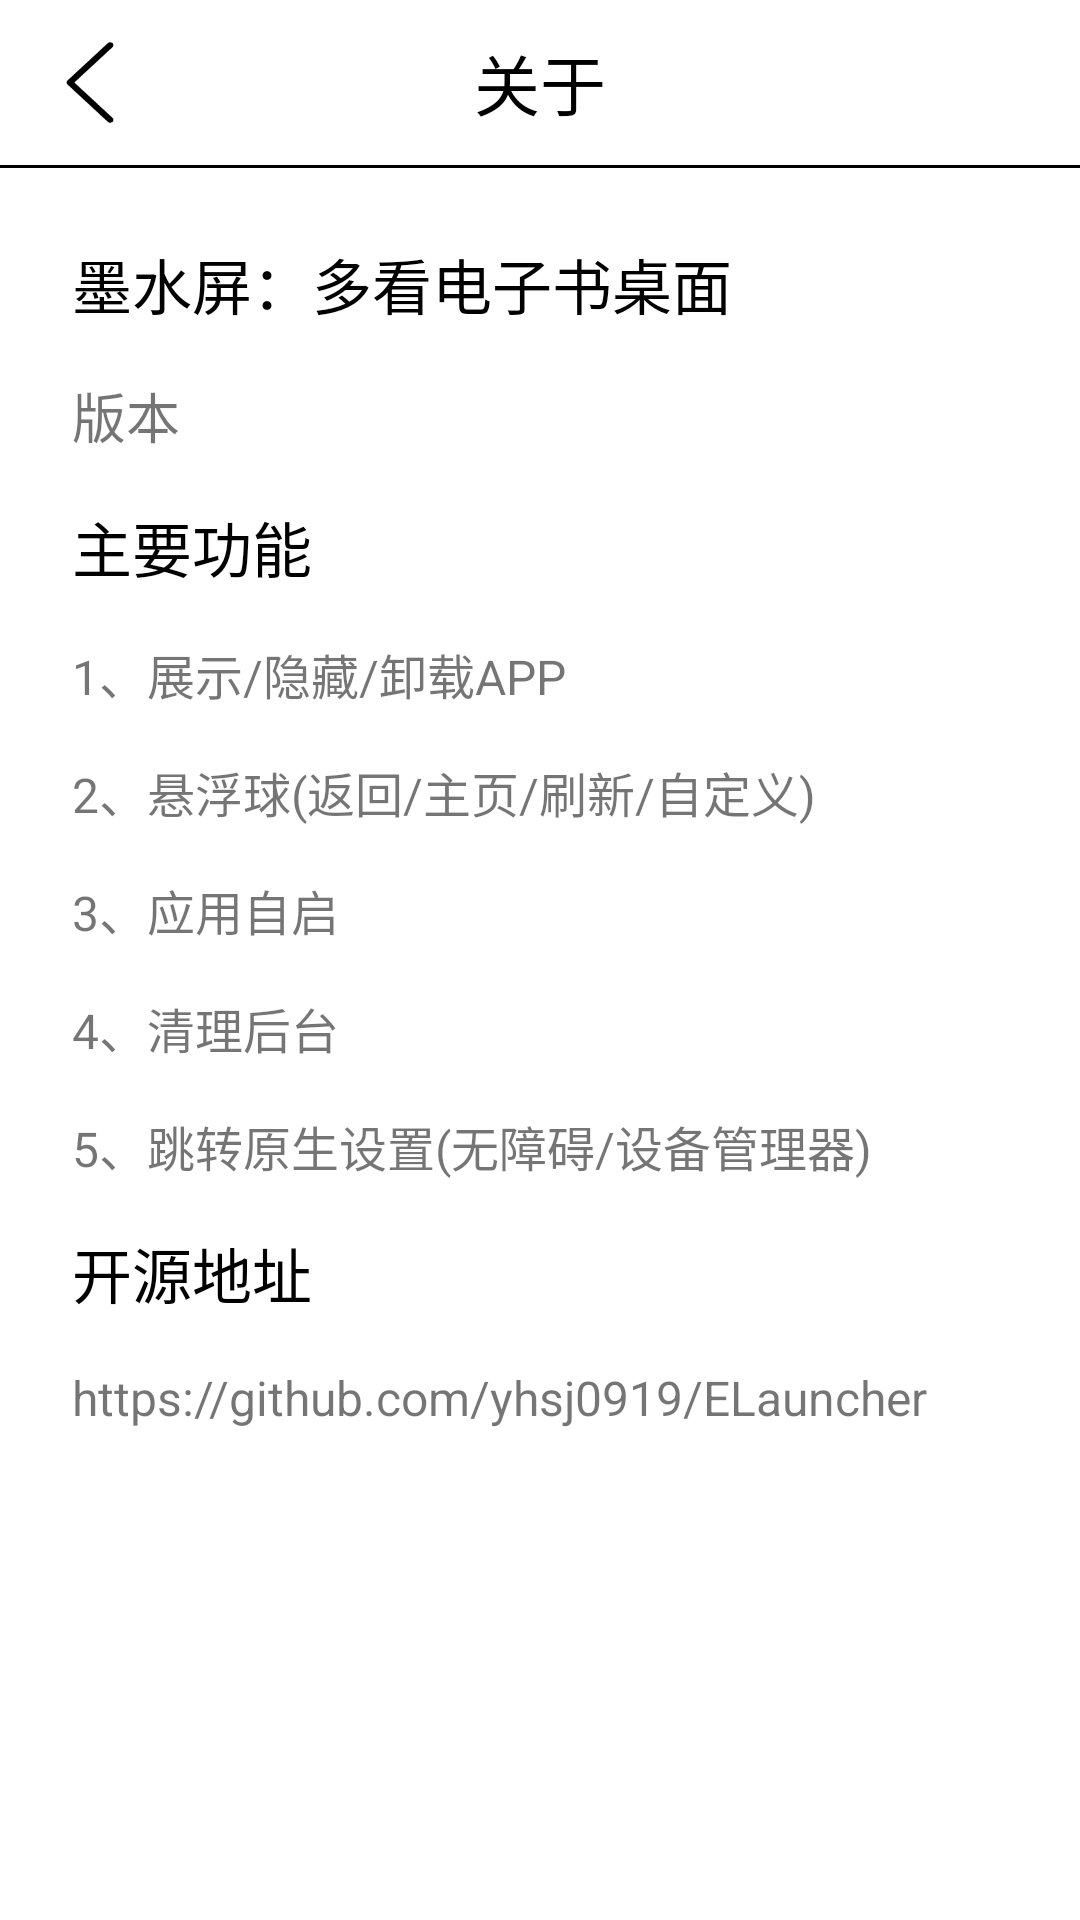

Here is an Android app screen rendered from its layout file. Give the layout XML and the strings, colors and styles it references.
<!-- AndroidManifest.xml: activity theme AppTheme.NoActionBar -->
<!-- res/layout/activity_about.xml -->
<?xml version="1.0" encoding="utf-8"?>
<LinearLayout xmlns:android="http://schemas.android.com/apk/res/android"
    xmlns:app="http://schemas.android.com/apk/res-auto"
    xmlns:tools="http://schemas.android.com/tools"
    android:layout_width="match_parent"
    android:layout_height="match_parent"
    android:background="@android:color/white"
    android:orientation="vertical"
    tools:context=".setting.AboutActivity">

    <LinearLayout
        android:layout_width="match_parent"
        android:layout_height="55dp"
        android:orientation="horizontal">

        <ImageView
            android:id="@+id/back"
            android:layout_width="60dp"
            android:layout_height="55dp"
            android:padding="14dp"
            android:src="@mipmap/ic_back" />

        <TextView
            android:layout_width="match_parent"
            android:layout_height="match_parent"
            android:layout_marginRight="60dp"
            android:gravity="center"
            android:text="@string/关于"
            android:textColor="@android:color/black"
            android:textSize="22dp" />
    </LinearLayout>

    <LinearLayout
        android:layout_width="match_parent"
        android:layout_height="1dp"
        android:background="@android:color/black" />

    <LinearLayout
        android:layout_width="match_parent"
        android:layout_height="match_parent"
        android:orientation="vertical"
        android:padding="16dp">

        <TextView
            android:layout_width="match_parent"
            android:layout_height="wrap_content"
            android:padding="8dp"
            android:text="墨水屏：多看电子书桌面"
            android:textColor="@android:color/black"
            android:textSize="20dp" />

        <TextView
            android:id="@+id/versionName"
            android:layout_width="match_parent"
            android:layout_height="wrap_content"
            android:padding="8dp"
            android:text="版本"
            android:textSize="18dp" />

        <TextView
            android:layout_width="match_parent"
            android:layout_height="wrap_content"
            android:padding="8dp"
            android:text="主要功能"
            android:textColor="@android:color/black"
            android:textSize="20dp" />

        <TextView
            android:layout_width="match_parent"
            android:layout_height="wrap_content"
            android:padding="8dp"
            android:text="1、展示/隐藏/卸载APP"
            android:textSize="16dp" />

        <TextView
            android:layout_width="match_parent"
            android:layout_height="wrap_content"
            android:padding="8dp"
            android:text="2、悬浮球(返回/主页/刷新/自定义)"
            android:textSize="16dp" />

        <TextView
            android:layout_width="match_parent"
            android:layout_height="wrap_content"
            android:padding="8dp"
            android:text="3、应用自启"
            android:textSize="16dp" />

        <TextView
            android:layout_width="match_parent"
            android:layout_height="wrap_content"
            android:padding="8dp"
            android:text="4、清理后台"
            android:textSize="16dp" />

        <TextView
            android:layout_width="match_parent"
            android:layout_height="wrap_content"
            android:padding="8dp"
            android:text="5、跳转原生设置(无障碍/设备管理器)"
            android:textSize="16dp" />

        <TextView
            android:layout_width="match_parent"
            android:layout_height="wrap_content"
            android:padding="8dp"
            android:text="开源地址"
            android:textColor="@android:color/black"
            android:textSize="20dp" />

        <TextView
            android:layout_width="match_parent"
            android:layout_height="wrap_content"
            android:padding="8dp"
            android:text="https://github.com/yhsj0919/ELauncher"
            android:textSize="16dp" />

    </LinearLayout>


</LinearLayout>
<!-- resources referenced by this layout -->
<resources>
  <!-- mipmap ic_back: png bitmap (mipmap-xxhdpi, 2607 bytes) -->
  <style name="AppTheme.NoActionBar">
          <item name="windowActionBar">false</item>
          <item name="windowNoTitle">true</item>
      </style>
</resources>
